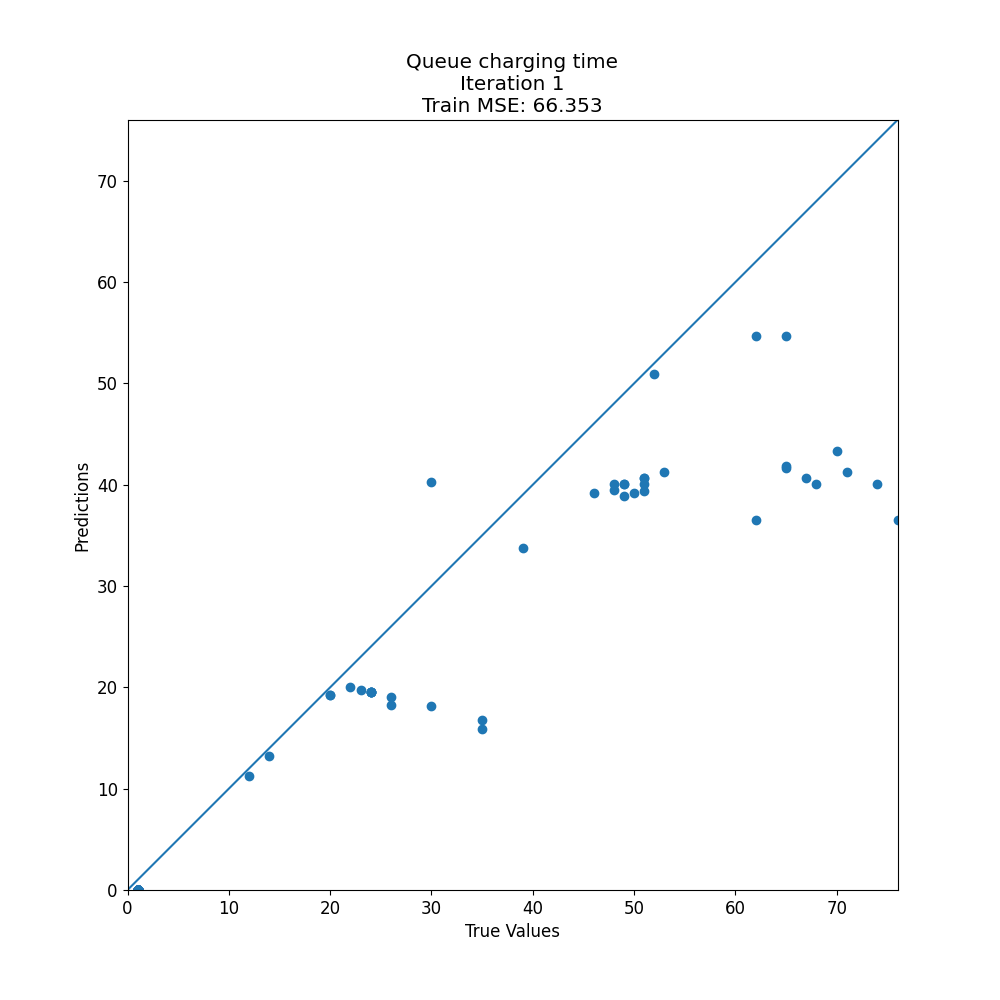

Source data for this figure (header and first rows):
target, prediction
1, 0.0
1, 0.0
1, 0.0
20, 19.25
1, 0.0
1, 0.0
1, 0.0
1, 0.0
1, 0.0
1, 0.0
1, 0.0
70, 43.31
1, 0.0
1, 0.0
1, 0.0
1, 0.0
76, 36.56
1, 0.0
1, 0.0
51, 39.4
1, 0.0
53, 41.25
1, 0.0
39, 33.75
1, 0.0
1, 0.0
1, 0.0
1, 0.0
1, 0.0
24, 19.52
1, 0.0
1, 0.0
74, 40.03
1, 0.0
1, 0.0
1, 0.0
30, 40.31
1, 0.0
1, 0.0
1, 0.0
65, 54.7
1, 0.0
49, 40.03
50, 39.22
1, 0.0
12, 11.25
1, 0.0
1, 0.0
1, 0.0
1, 0.0
1, 0.0
62, 36.56
1, 0.0
49, 38.84
1, 0.0
24, 19.52
62, 54.7
51, 40.06
1, 0.0
1, 0.0
... 93 more rows
